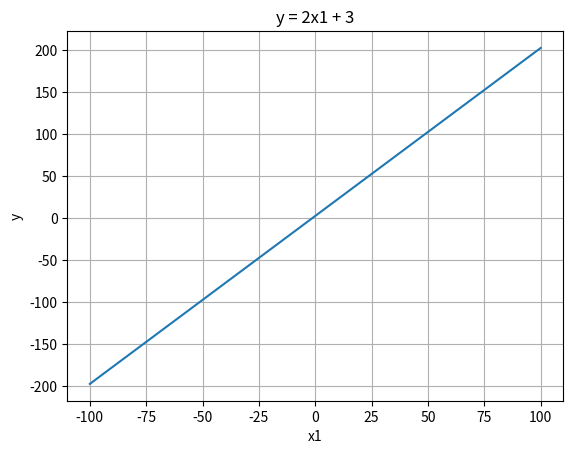

Source code (Python):
import matplotlib.pyplot as plt

x1 = []
y = []

for i in range(-100, 101, 2):
    x1.append(i)
    y.append(2 * i + 3)

plt.plot(x1, y)
plt.xlabel("x1")
plt.ylabel("y")
plt.title("y = 2x1 + 3")
plt.grid(True)
plt.show()